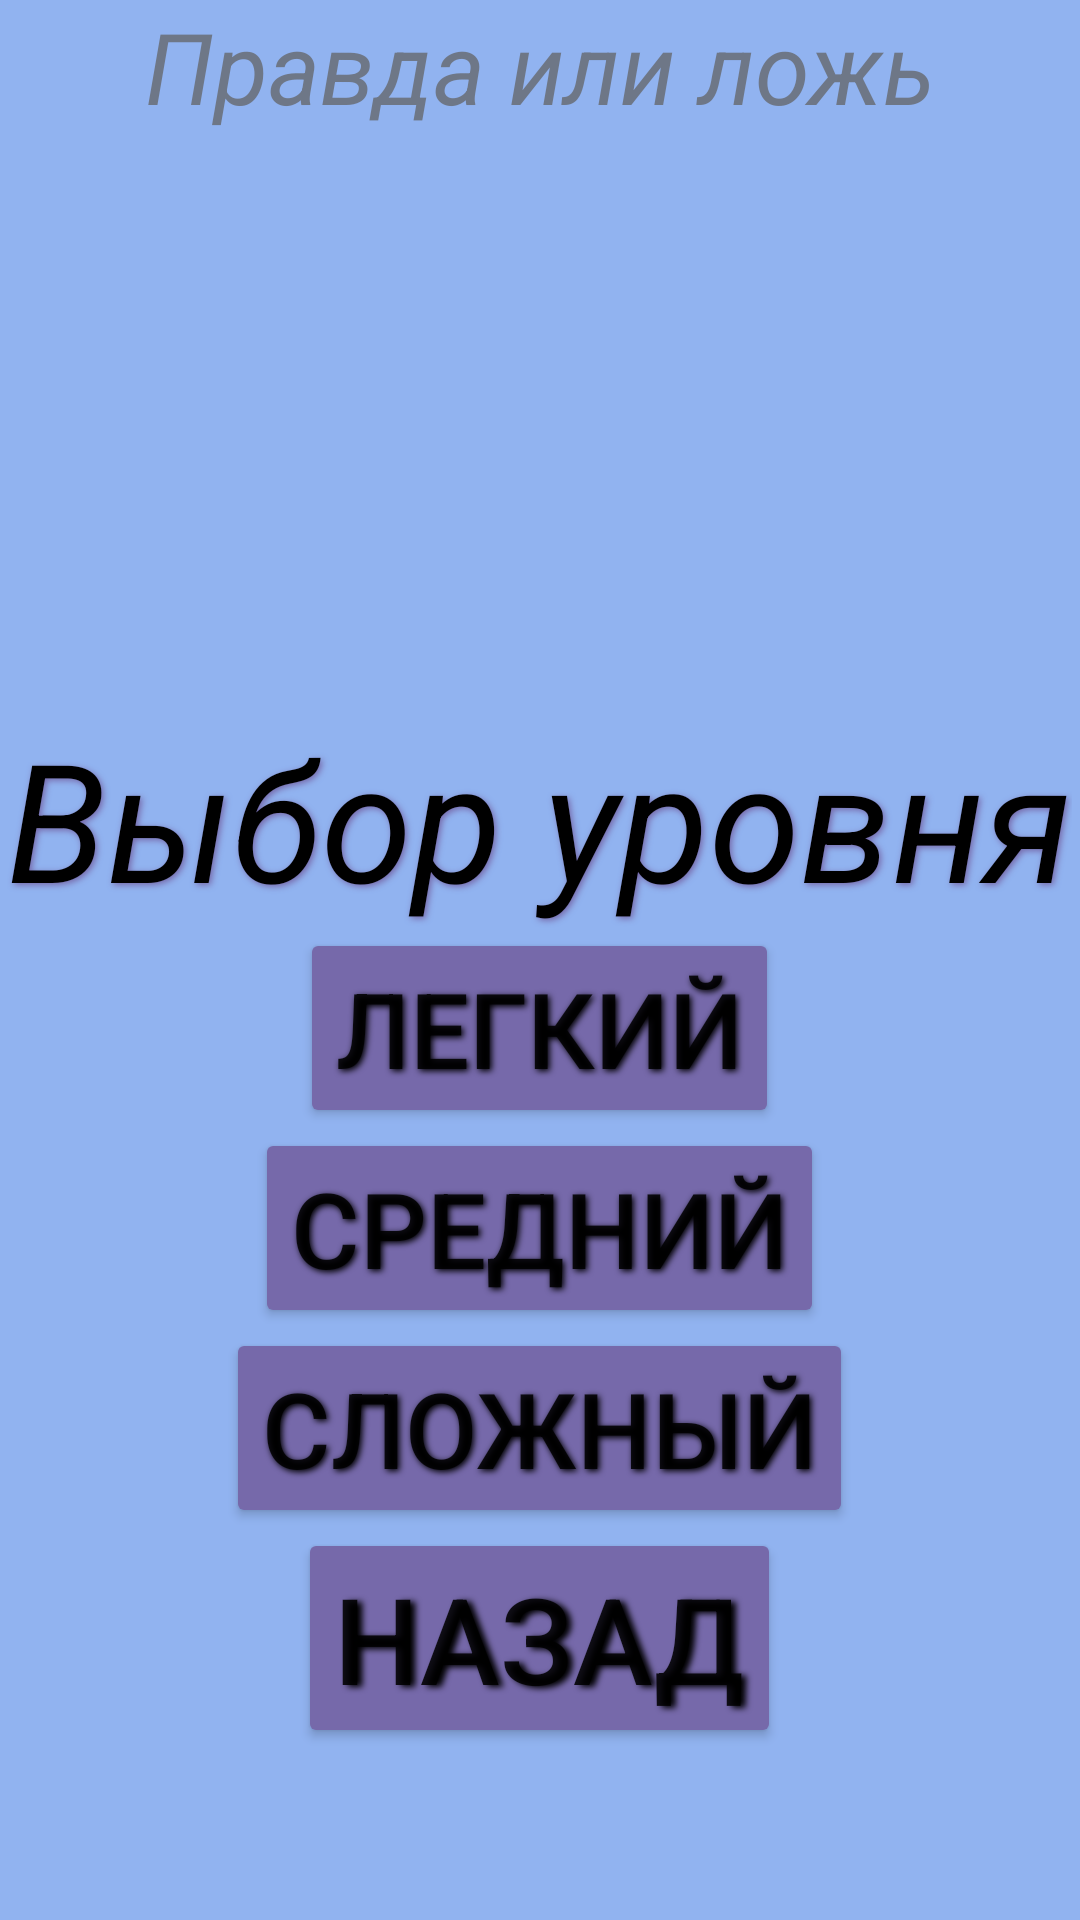

Layout XML and referenced resources for this Android screen:
<!-- AndroidManifest.xml: application theme Theme.Project_AD -->
<!-- res/layout/activity_tofchoice.xml -->
<?xml version="1.0" encoding="utf-8"?>
<LinearLayout
	xmlns:android="http://schemas.android.com/apk/res/android" android:layout_width="match_parent"
	android:layout_height="match_parent"
	android:orientation="vertical"
	android:background="@color/bg_color">

	<TextView
		android:layout_width="wrap_content"
		android:layout_height="wrap_content"
		android:layout_gravity="center"
		android:text="Правда или ложь"
		android:textColor="@color/gray"
		android:textSize="33sp"
		android:textStyle="italic"
		/>

	<TextView
		android:layout_width="wrap_content"
		android:layout_height="wrap_content"
		android:layout_gravity="center"
		android:shadowColor="#7669AA"
		android:shadowDx="2"
		android:shadowDy="2"
		android:shadowRadius="5"
		android:text="Выбор уровня"
		android:textColor="@color/black"
		android:textSize="55sp"
		android:textStyle="italic"
		android:translationY="@android:dimen/thumbnail_width"
		/>

	<Button
		android:id="@+id/easytof_btn"
		android:layout_width="wrap_content"
		android:layout_height="wrap_content"
		android:layout_gravity="center"
		android:backgroundTint="@color/btn_color"
		android:insetTop="@android:dimen/app_icon_size"
		android:shadowColor="#000000"
		android:shadowDx="2"
		android:shadowDy="2"
		android:shadowRadius="5"
		android:text="Легкий"
		android:textSize="35sp"
		android:translationY="@android:dimen/thumbnail_width"
		/>

	<Button
		android:id="@+id/medtof_btn"
		android:layout_width="wrap_content"
		android:layout_height="wrap_content"
		android:backgroundTint="@color/btn_color"
		android:layout_gravity="center"
		android:textSize="35sp"
		android:translationY="@android:dimen/thumbnail_width"
		android:text="Средний"
		android:shadowColor="#000000"
		android:shadowDx="2"
		android:shadowDy="2"
		android:shadowRadius="5"
		/>

	<Button
		android:id="@+id/hardtof_btn"
		android:layout_width="wrap_content"
		android:layout_height="wrap_content"
		android:backgroundTint="@color/btn_color"
		android:layout_gravity="center"
		android:textSize="35sp"
		android:translationY="@android:dimen/thumbnail_width"
		android:textStyle=""
		android:text="Сложный"
		android:shadowColor="#000000"
		android:shadowDx="2"
		android:shadowDy="2"
		android:shadowRadius="5"
		/>

	<Button
		android:id="@+id/canceltof_btn"
		android:layout_width="wrap_content"
		android:layout_height="wrap_content"
		android:layout_gravity="center"
		android:backgroundTint="@color/btn_color"
		android:insetTop="@android:dimen/app_icon_size"
		android:shadowColor="#000000"
		android:shadowDx="5"
		android:shadowDy="2"
		android:shadowRadius="5"
		android:text="Назад"
		android:textSize="40sp"
		android:textStyle=""
		android:translationY="@android:dimen/thumbnail_width"
		/>


</LinearLayout>
<!-- resources referenced by this layout -->
<resources>
  <color name="bg_color">#91B3F0</color>
  <color name="black">#FF000000</color>
  <color name="btn_color">#7669AA</color>
  <color name="gray">#BC616161</color>
  <style name="Theme.Project_AD" parent="Theme.MaterialComponents.DayNight.DarkActionBar">
  		
  		<item name="colorPrimary">@color/white</item>
  		<item name="colorPrimaryVariant">@color/white</item>
  		<item name="colorOnPrimary">@color/white</item>
  		
  		<item name="colorSecondary">@color/teal_200</item>
  		<item name="colorSecondaryVariant">@color/teal_700</item>
  		<item name="colorOnSecondary">@color/black</item>
  		
  		<item name="android:statusBarColor" tools:targetApi="l">?attr/colorPrimaryVariant</item>
  		
  	</style>
  <color name="white">#FFFFFFFF</color>
  <color name="teal_200">#FF03DAC5</color>
  <color name="teal_700">#FF018786</color>
</resources>
